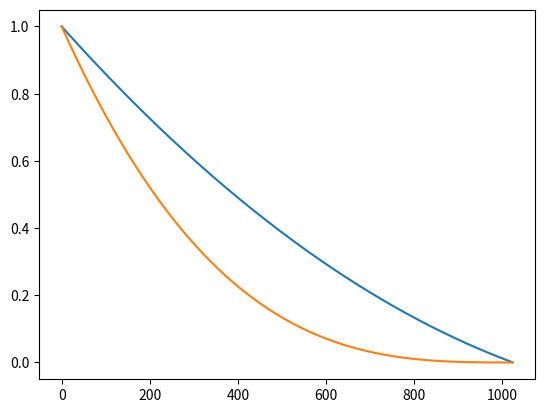

This figure's Python source:
#coding=utf-8
from matplotlib import pyplot as plt
import numpy as np
import random

def smooth(datas, ws):
    if ws is None:
        return datas
    ys = [ws[i]*datas[i:datas.size-ws.size+1+i] for i in range(ws.size)]
    rst = ys[0]
    for _y in ys[1:]:
        rst+=_y
    return rst

pass
def show(ys):
    for y in ys:
        x = np.array(list(range(0, len(y))),dtype=np.float32)
        plt.plot(x,y)
    plt.show()

pass
mx = np.pi*10
x0 = np.arange(0,np.pi*10,0.001)
x1 = np.arange(0,np.pi*10,0.001)
y0 = np.sin(x0)
y1 = np.sin(x1+np.pi*0.3+np.pi*0.3*random.random())
y0 *= (mx-x0)/mx
y1*=(mx-x1)/mx
print(x0.size)
zeros = np.zeros(1000)
y1 = np.hstack([zeros,zeros,y1,zeros])
y0 = np.hstack([zeros,y0, zeros,zeros])
y = y1*0.7+y0*0.5
y=y1+y0
print(y.size)
ws = [1.0]*500
ws = np.array(ws)/sum(ws)
#y=smooth(y, ws)
print(y.size)
#show([y,y0])#,y1,y0])
r = x0/mx
r=1-r
r=r**20
#show([r])
size = 1024
x = np.arange(size)
v = (size-x)/size
y = 0.5*v*(v+1)
z = v*v
l = y*y
k = ((size-2*x)/size*0.5+0.5)**3
show([y,k])
